The GitHub repository Agtheo09/fruit-image-classifier contains a labelled image folder "original" with 3 categories: orange, pineapple, watermelon. Examples follow, each with its label.

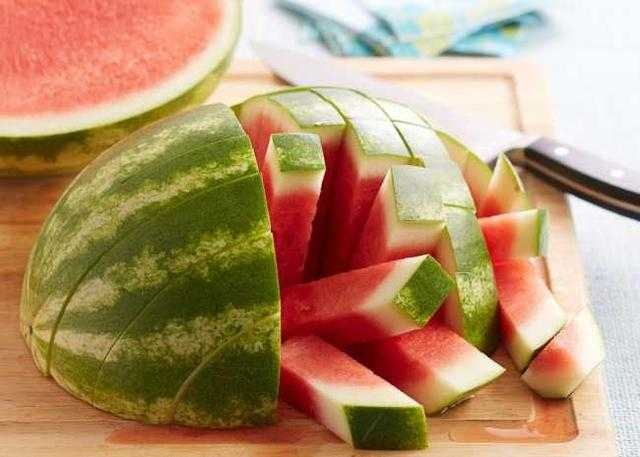
Label: watermelon

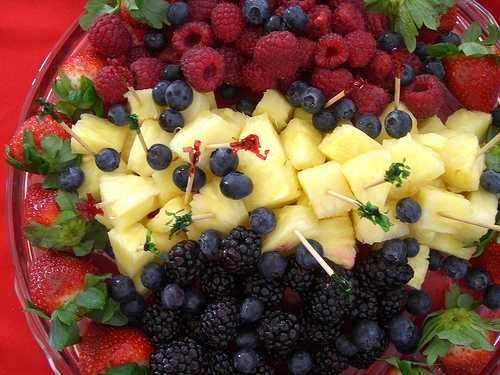
Label: pineapple

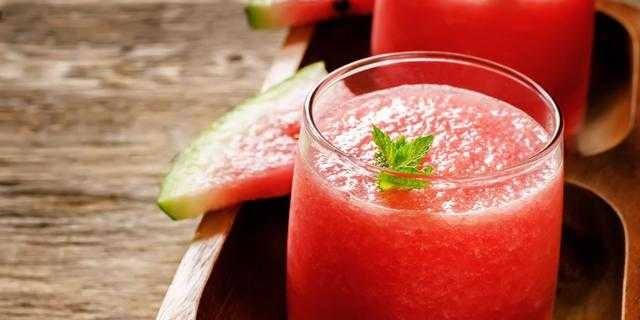
Label: watermelon

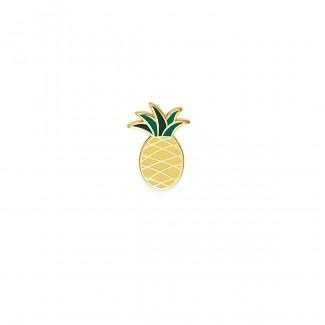
Label: pineapple

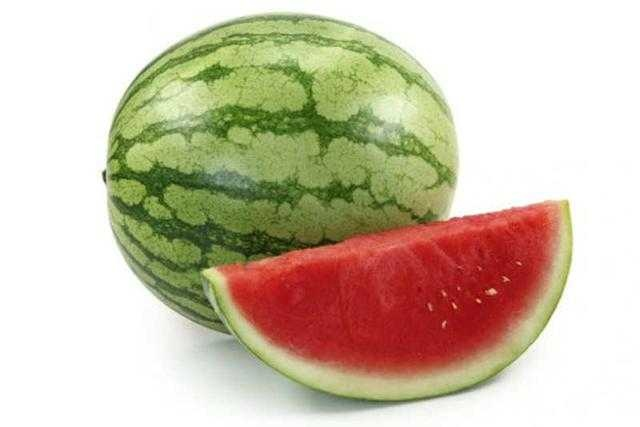
Label: watermelon

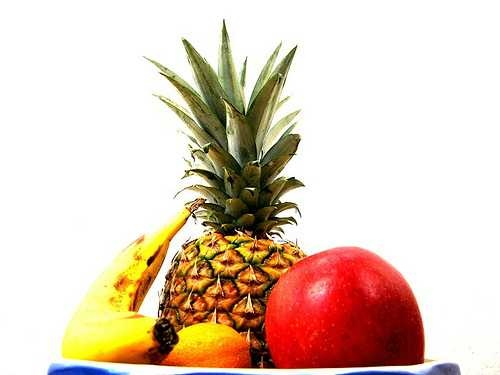
Label: pineapple
